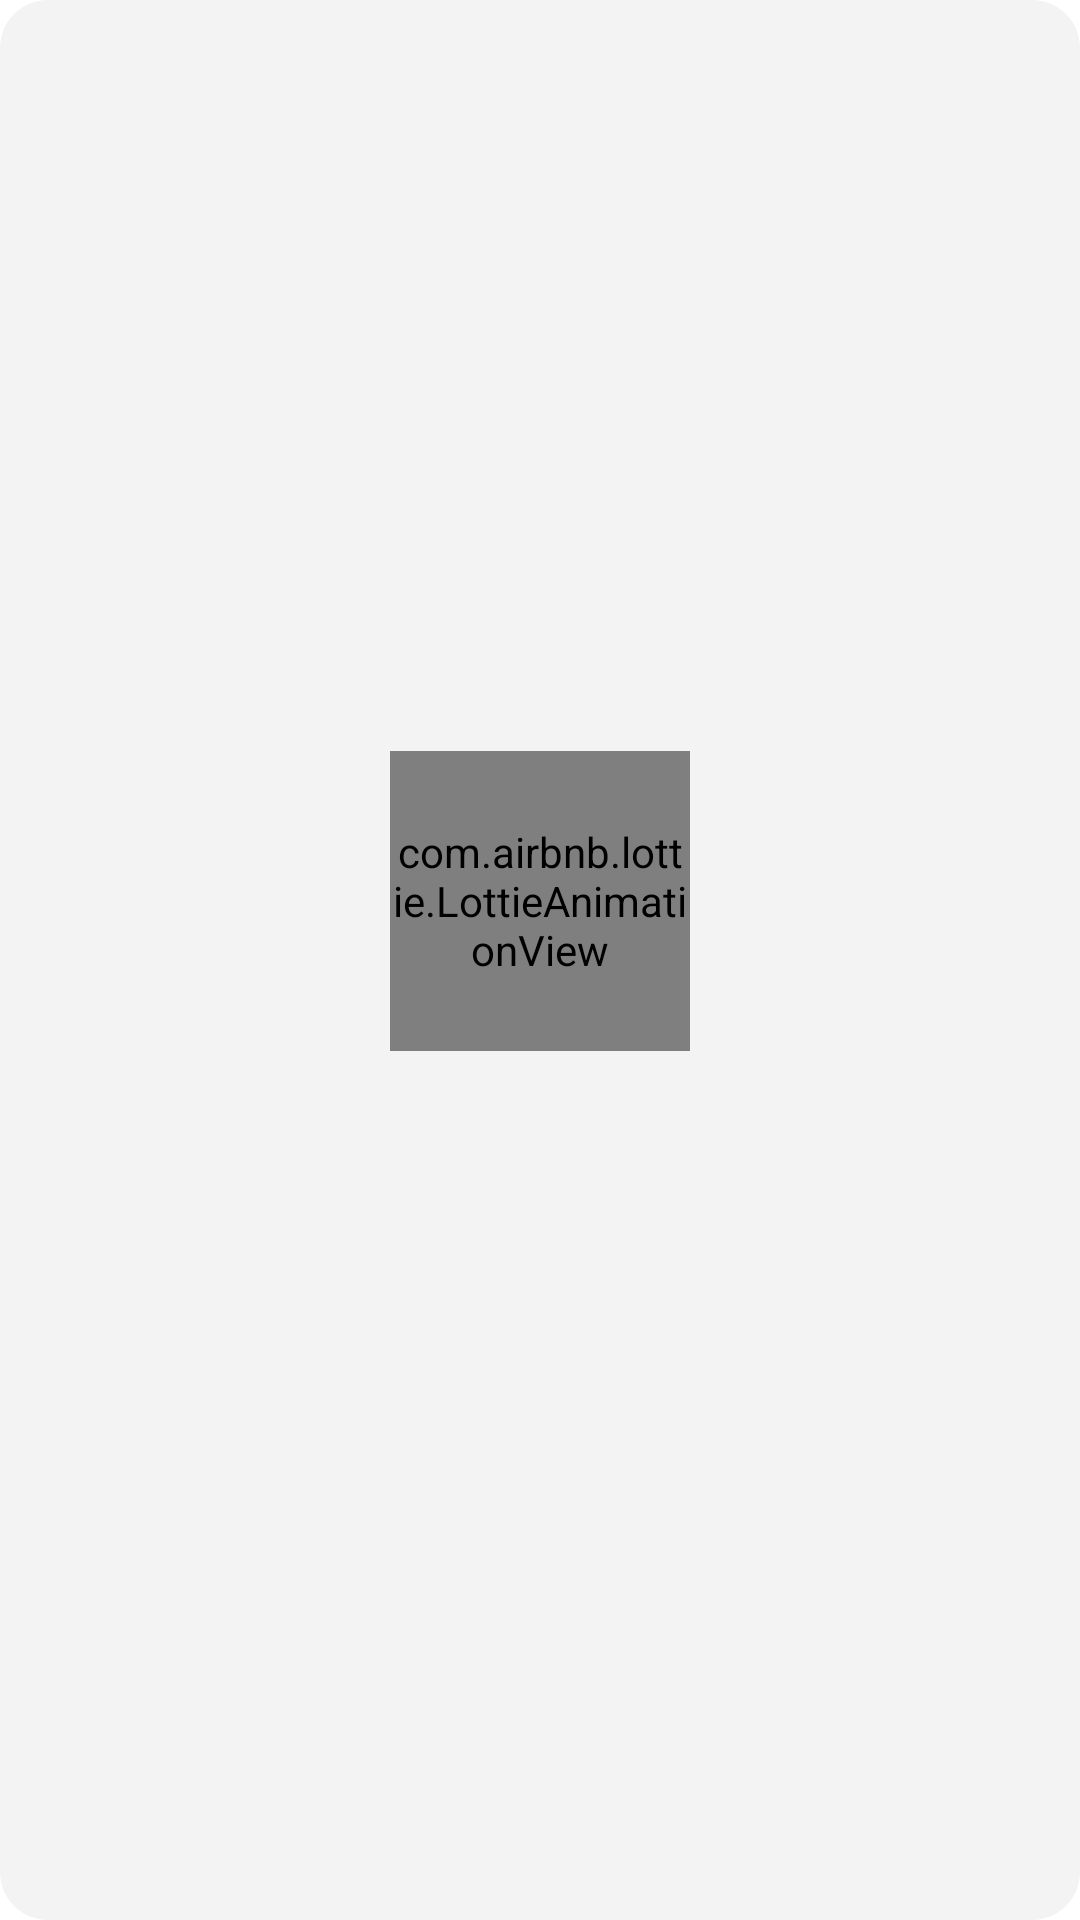

Produce the Android XML layout that renders to this screen, including the resource entries it uses.
<!-- AndroidManifest.xml: application theme Theme.MyBaseApp -->
<!-- res/layout/dialog_general_loading.xml -->
<?xml version="1.0" encoding="utf-8"?>
<LinearLayout xmlns:android="http://schemas.android.com/apk/res/android"
    xmlns:app="http://schemas.android.com/apk/res-auto"
    android:layout_width="wrap_content"
    android:layout_height="wrap_content"
    android:background="@drawable/bg_loading_dialog"
    android:gravity="center"
    android:orientation="vertical"
    android:paddingStart="30dp"
    android:paddingEnd="30dp">

    <com.airbnb.lottie.LottieAnimationView
        android:id="@+id/lottie_animation"
        android:layout_width="100dp"
        android:layout_height="100dp"
        app:lottie_autoPlay="true"
        app:lottie_fileName="Images/Loading_Animation.json"
        app:lottie_loop="true" />

    <androidx.appcompat.widget.AppCompatTextView
        android:id="@+id/tv_title"
        android:layout_width="wrap_content"
        android:layout_height="wrap_content"
        android:layout_marginBottom="20dp"
        android:textColor="@color/black"
        android:textSize="14sp" />

</LinearLayout>
<!-- resources referenced by this layout -->
<resources>
  <!-- drawable bg_loading_dialog (drawable) -->
  <?xml version="1.0" encoding="utf-8"?>
  <shape xmlns:android="http://schemas.android.com/apk/res/android" android:shape="rectangle">
     <corners android:radius="16dp"/>
      <solid android:color="#F3F3F3"/>
  </shape>
  <style name="Theme.MyBaseApp" parent="Theme.MaterialComponents.DayNight.NoActionBar">
          
          <item name="colorPrimary">@color/transparent</item>
          <item name="colorPrimaryVariant">@color/purple_700</item>
          <item name="colorOnPrimary">@color/white</item>
          
          <item name="colorSecondary">@color/teal_200</item>
          <item name="colorSecondaryVariant">@color/teal_700</item>
          <item name="colorOnSecondary">@color/black</item>
          
          <item name="android:statusBarColor">?attr/colorPrimaryVariant</item>
          
      </style>
  <!-- not gathered from this repository: default colours our renderer supplied (Android Studio template values) -->
  <color name="purple_700">#FF3700B3</color>
  <color name="teal_200">#FF03DAC5</color>
  <color name="teal_700">#FF018786</color>
  <color name="black">#FF000000</color>
  <color name="white">#FFFFFFFF</color>
</resources>
